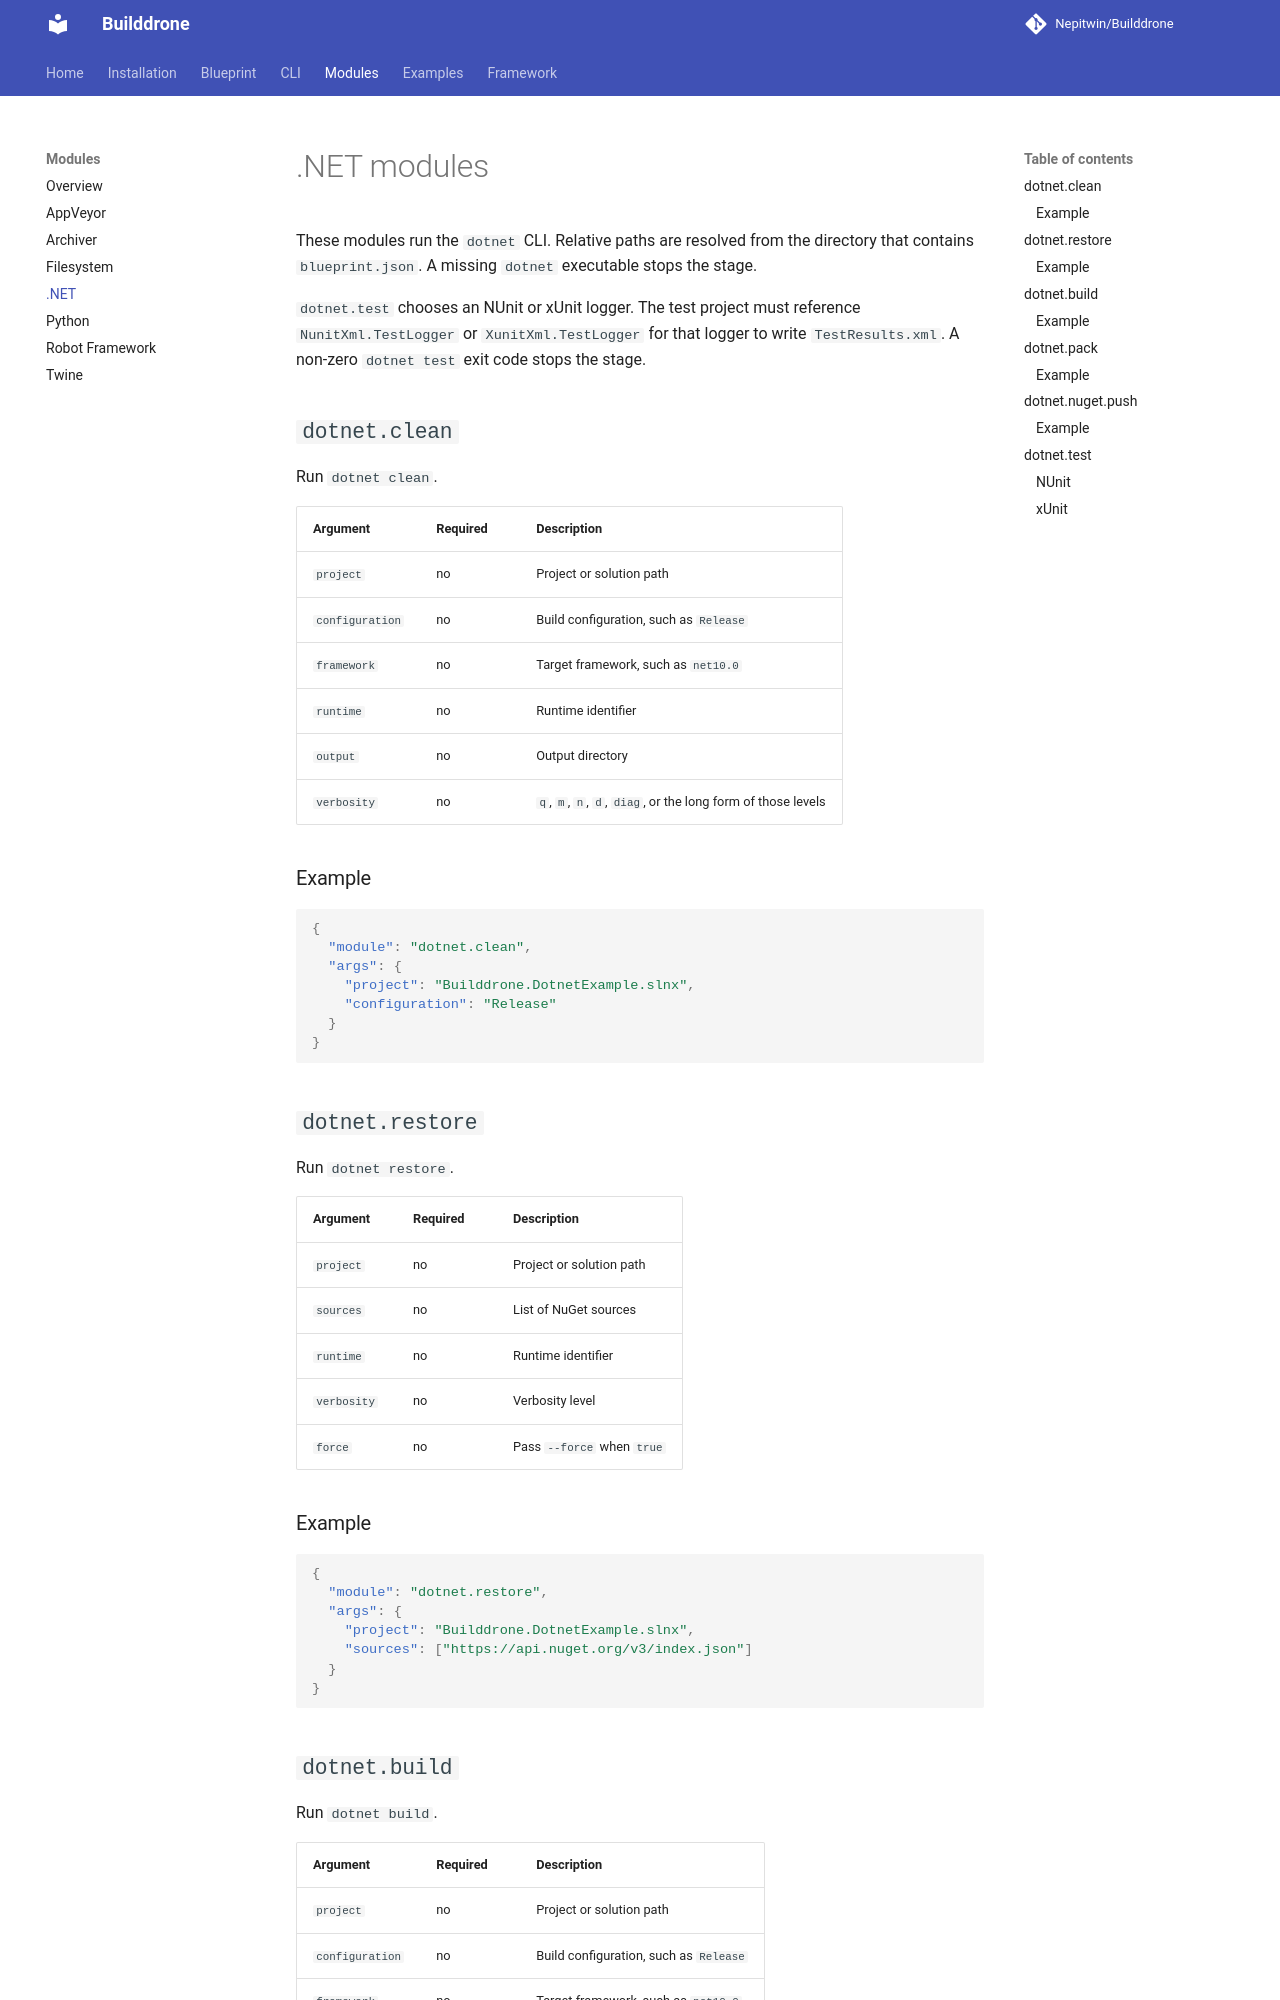

repository: Nepitwin/Builddrone · page: 0.6.1/modules/dotnet/index.html · generator: mkdocs

# .NET modules

These modules run the `dotnet` CLI. Relative paths are resolved from the
directory that contains `blueprint.json`. A missing `dotnet` executable stops
the stage.

`dotnet.test` chooses an NUnit or xUnit logger. The test project must
reference `NunitXml.TestLogger` or `XunitXml.TestLogger` for that logger to
write `TestResults.xml`. A non-zero `dotnet test` exit code stops the stage.

## `dotnet.clean`

Run `dotnet clean`.

| Argument | Required | Description |
| --- | --- | --- |
| `project` | no | Project or solution path |
| `configuration` | no | Build configuration, such as `Release` |
| `framework` | no | Target framework, such as `net10.0` |
| `runtime` | no | Runtime identifier |
| `output` | no | Output directory |
| `verbosity` | no | `q`, `m`, `n`, `d`, `diag`, or the long form of those levels |

### Example

```json
{
  "module": "dotnet.clean",
  "args": {
    "project": "Builddrone.DotnetExample.slnx",
    "configuration": "Release"
  }
}
```

## `dotnet.restore`

Run `dotnet restore`.

| Argument | Required | Description |
| --- | --- | --- |
| `project` | no | Project or solution path |
| `sources` | no | List of NuGet sources |
| `runtime` | no | Runtime identifier |
| `verbosity` | no | Verbosity level |
| `force` | no | Pass `--force` when `true` |

### Example

```json
{
  "module": "dotnet.restore",
  "args": {
    "project": "Builddrone.DotnetExample.slnx",
    "sources": ["https://api.nuget.org/v3/index.json"]
  }
}
```

## `dotnet.build`

Run `dotnet build`.

| Argument | Required | Description |
| --- | --- | --- |
| `project` | no | Project or solution path |
| `configuration` | no | Build configuration, such as `Release` |
| `framework` | no | Target framework, such as `net10.0` |
| `runtime` | no | Runtime identifier |
| `output` | no | Output directory |
| `verbosity` | no | Verbosity level |
| `no_restore` | no | Skip restore when `true` |
